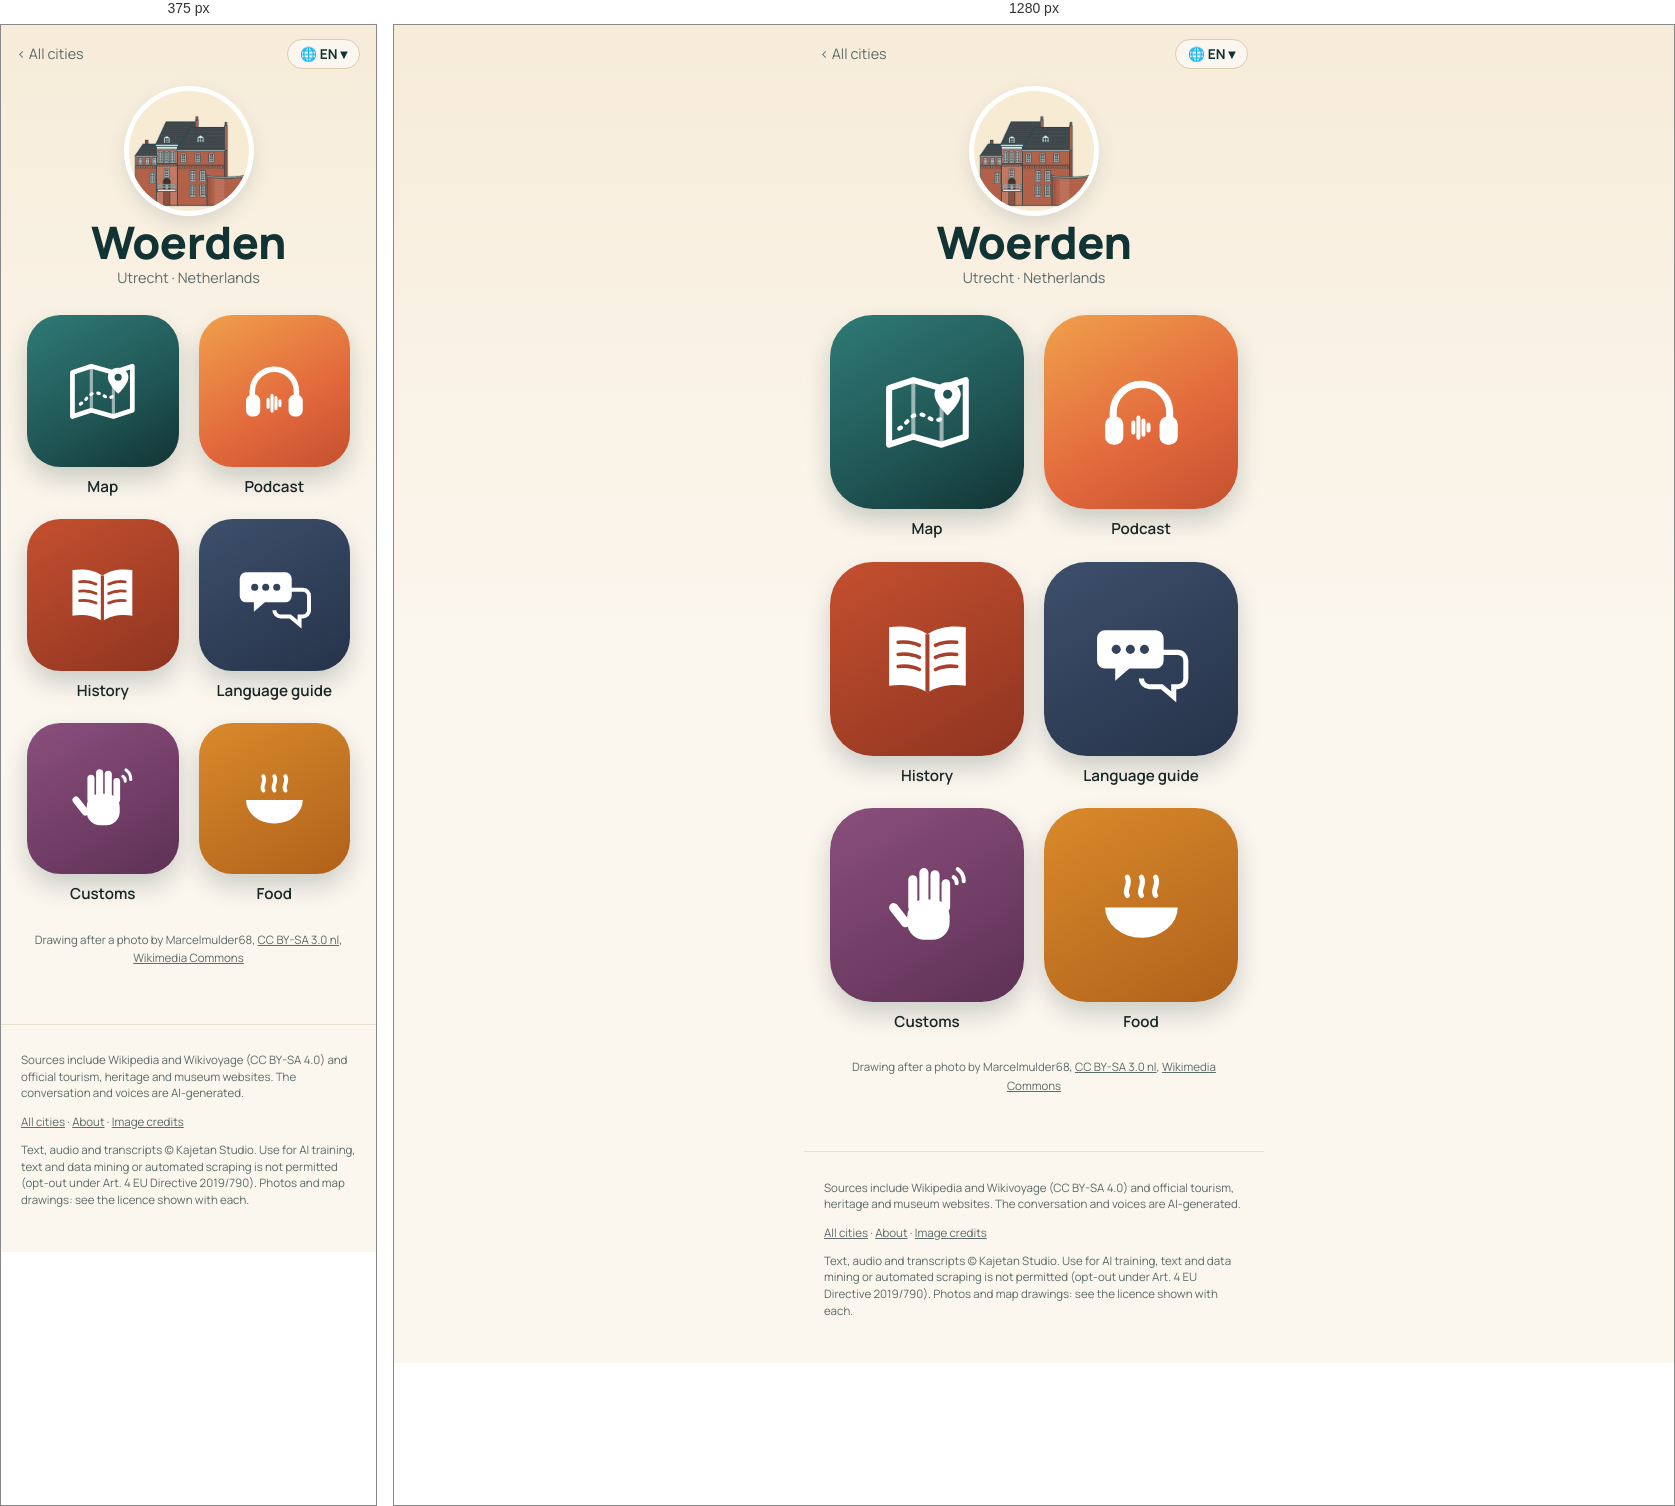
Rendered at 375 px and 1280 px, left to right.

<!-- file: index.html -->
<!doctype html>
<html lang="en">
<head>
<meta charset="utf-8">
<meta name="viewport" content="width=device-width, initial-scale=1">
<title>Woerden quick travel guide: sights, map &amp; free podcast · Wandering Cities</title>
<meta name="description" content="Woerden quick travel guide: what to see, what to eat and useful phrases, with a map of the highlights. Plus a free podcast about the city. Woerden, in the Netherlands, has a 2,000-year-old Roman ship sitting behind a wall of glass in the Castellum parking garage, right next to the parked cars. In 15">
<link rel="canonical" href="https://wanderingcities.com/netherlands/woerden/">
<link rel="alternate" hreflang="en" href="https://wanderingcities.com/netherlands/woerden/">
<link rel="alternate" hreflang="de" href="https://wanderingcities.com/de/netherlands/woerden/">
<link rel="alternate" hreflang="nl" href="https://wanderingcities.com/nl/netherlands/woerden/">
<link rel="alternate" hreflang="fr" href="https://wanderingcities.com/fr/netherlands/woerden/">
<link rel="alternate" hreflang="es" href="https://wanderingcities.com/es/netherlands/woerden/">
<link rel="alternate" hreflang="it" href="https://wanderingcities.com/it/netherlands/woerden/">
<link rel="alternate" hreflang="x-default" href="https://wanderingcities.com/netherlands/woerden/">
<script>
window.WC={lang:"en",alt:{"en": "/netherlands/woerden/", "de": "/de/netherlands/woerden/", "nl": "/nl/netherlands/woerden/", "fr": "/fr/netherlands/woerden/", "es": "/es/netherlands/woerden/", "it": "/it/netherlands/woerden/"},fixed:0,go(l,auto){if(!auto)try{localStorage.setItem('wc-lang',l)}catch(e){}const p=new URLSearchParams(location.search);p.delete('lang');const f=p.get('from'),m=f&&f.match(/^\/(?:[a-z]{2}\/)?([a-z0-9-]+\/[a-z0-9-]+\/)$/);if(m)p.set('from',(l==='en'?'/':'/'+l+'/')+m[1]);const h=location.hash.slice(1),s=p.toString(),t=this.alt[l]+(s?'?'+s:'')+(h&&!this.alt[h]?'#'+h:'');auto?location.replace(t):location.href=t}};
(()=>{const q=new URLSearchParams(location.search).get('lang'),h=location.hash.slice(1);let s=null;try{s=localStorage.getItem('wc-lang')}catch(e){}const l=[q,h,s,(navigator.language||'en').slice(0,2)].find(x=>x&&WC.alt[x]);if(l&&l!=='en')WC.go(l,1)})();
</script>
<link rel="alternate" type="application/rss+xml" title="Wandering Cities" href="/feed.xml">
<meta property="og:title" content="Woerden quick travel guide: sights, map &amp; free podcast · Wandering Cities">
<meta property="og:description" content="Woerden quick travel guide: what to see, what to eat and useful phrases, with a map of the highlights. Plus a free podcast about the city. Woerden, in the Netherlands, has a 2,000-year-old Roman ship sitting behind a wall of glass in the Castellum parking garage, right next to the parked cars. In 15">
<meta property="og:url" content="https://wanderingcities.com/netherlands/woerden/">
<meta property="og:image" content="https://wanderingcities.com/city-art/1528805215.jpg">
<meta property="og:type" content="website">
<meta name="twitter:card" content="summary_large_image">
<meta name="theme-color" content="#123333">
<link rel="preload" href="/fonts/fraunces.woff2" as="font" type="font/woff2" crossorigin>
<link rel="stylesheet" href="/style.css">
<script type="application/ld+json">{"@context": "https://schema.org", "@type": "TouristDestination", "name": "Woerden", "url": "https://wanderingcities.com/netherlands/woerden/", "description": "Woerden quick travel guide: what to see, what to eat and useful phrases, with a map of the highlights. Plus a free podcast about the city. Woerden, in the Netherlands, has a 2,000-year-old Roman ship sitting behind a wall of glass in the Castellum parking garage, right next to the parked cars. In 15", "containedInPlace": {"@type": "Country", "name": "Netherlands"}, "geo": {"@type": "GeoCoordinates", "latitude": 52.0833, "longitude": 4.8833}, "image": "https://wanderingcities.com/city-art/1528805215.jpg"}</script>
<script type="application/ld+json">{"@context": "https://schema.org", "@type": "BreadcrumbList", "itemListElement": [{"@type": "ListItem", "position": 1, "name": "All cities", "item": "https://wanderingcities.com/"}, {"@type": "ListItem", "position": 2, "name": "Woerden", "item": "https://wanderingcities.com/netherlands/woerden/"}]}</script>
</head>
<body class="launch">
<main>
<nav class="cbar"><a href="/" class="back">‹ <span data-k="all">All cities</span></a>
<label class="langpill" title="Language"><span aria-hidden="true">🌐 <b id="lc">EN</b> ▾</span><select id="lang" aria-label="Language"><option value="en">EN · English</option><option value="de">DE · Deutsch</option><option value="nl">NL · Nederlands</option><option value="fr">FR · Français</option><option value="es">ES · Español</option><option value="it">IT · Italiano</option></select></label></nav>
<header class="chead"><img class="badge" src="/city-art/1528805215.jpg" alt="Woerden Castle" width="120" height="120"><h1>Woerden</h1><p class="sub">Utrecht · <span data-k="country">Netherlands</span></p></header>
<div class="apps"><a class="app live map" href="map/" data-k="map" data-href="map/?lang={l}"><span class="tile"><svg viewBox="0 0 100 100" aria-hidden="true"><path d="M12 26l24-8 28 8 24-8v56l-24 8-28-8-24 8z" fill="none" stroke="currentColor" stroke-width="6" stroke-linejoin="round"/><path d="M36 18v56M64 26v56" stroke="currentColor" stroke-width="4" opacity=".55"/><path d="M22 66c8-4 10-14 20-14s12 10 22 4" fill="none" stroke="currentColor" stroke-width="4" stroke-dasharray="2 7" stroke-linecap="round"/><path d="M70 20c-8 0-13 6-13 12 0 9 13 21 13 21s13-12 13-21c0-6-5-12-13-12z" fill="currentColor"/><circle cx="70" cy="32" r="4.5" fill="var(--hole)"/></svg></span><b>Map</b></a><a class="app live pod" href="podcast/" data-k="podcast" data-href="podcast/?lang={l}"><span class="tile"><svg viewBox="0 0 100 100" aria-hidden="true"><path d="M22 58v-8a28 28 0 0 1 56 0v8" fill="none" stroke="currentColor" stroke-width="7" stroke-linecap="round"/><rect x="14" y="54" width="18" height="28" rx="8" fill="currentColor"/><rect x="68" y="54" width="18" height="28" rx="8" fill="currentColor"/><g stroke="currentColor" stroke-width="4" stroke-linecap="round"><path d="M42 60v10M47 55v20M52 58v14M57 62v6"/></g></svg></span><b>Podcast</b></a><a class="app live story" href="story/" data-k="story" data-href="story/?lang={l}"><span class="tile"><svg viewBox="0 0 100 100" aria-hidden="true"><path d="M50 26c-10-7-24-9-38-7v58c14-2 28 0 38 7 10-7 24-9 38-7V19c-14-2-28 0-38 7z" fill="currentColor"/><path d="M50 26v58" stroke="var(--hole)" stroke-width="4"/><g stroke="var(--hole)" stroke-width="3.5" stroke-linecap="round"><path d="M21 34c8-1 15 0 21 3M21 46c8-1 15 0 21 3M21 58c8-1 15 0 21 3M58 37c6-3 13-4 21-3M58 49c6-3 13-4 21-3M58 61c6-3 13-4 21-3"/></g></svg></span><b>History</b></a><a class="app live phrases" href="/netherlands/phrases/?c=Woerden&from=/netherlands/woerden/" data-k="phrases" data-href="/netherlands/phrases/?c=Woerden&from=/netherlands/woerden/&lang={l}"><span class="tile"><svg viewBox="0 0 100 100" aria-hidden="true"><path d="M14 22h50a8 8 0 0 1 8 8v22a8 8 0 0 1-8 8H38l-14 12V60H14a8 8 0 0 1-8-8V30a8 8 0 0 1 8-8z" fill="currentColor"/><path d="M58 44h28a8 8 0 0 1 8 8v18a8 8 0 0 1-8 8h-4v10L70 78H58a8 8 0 0 1-8-8" fill="none" stroke="currentColor" stroke-width="5"/><g fill="var(--hole)"><circle cx="25" cy="41" r="4.5"/><circle cx="39" cy="41" r="4.5"/><circle cx="53" cy="41" r="4.5"/></g></svg></span><b>Language guide</b></a><a class="app live customs" href="/netherlands/customs/?c=Woerden&from=/netherlands/woerden/" data-k="customs" data-href="/netherlands/customs/?c=Woerden&from=/netherlands/woerden/&lang={l}"><span class="tile"><svg viewBox="0 0 100 100" aria-hidden="true"><g fill="currentColor"><rect x="30" y="44" width="42" height="40" rx="17"/><rect x="31" y="20" width="9" height="36" rx="4.5"/><rect x="42" y="13" width="9" height="40" rx="4.5"/><rect x="53" y="15" width="9" height="38" rx="4.5"/><rect x="64" y="24" width="8.5" height="32" rx="4.25"/><rect x="18" y="46" width="9" height="28" rx="4.5" transform="rotate(-38 22 60)"/></g><g fill="none" stroke="currentColor" stroke-width="4" stroke-linecap="round"><path d="M80 14a14 14 0 0 1 6 12M76 22a7 7 0 0 1 3 6"/></g></svg></span><b>Customs</b></a><a class="app live food" href="/netherlands/food/?c=Woerden&from=/netherlands/woerden/" data-k="food" data-href="/netherlands/food/?c=Woerden&from=/netherlands/woerden/&lang={l}"><span class="tile"><svg viewBox="0 0 100 100" aria-hidden="true"><path d="M14 52h72a36 30 0 0 1-72 0z" fill="currentColor"/><path d="M36 40c-4-6 4-10 0-18M50 40c-4-6 4-10 0-18M64 40c-4-6 4-10 0-18" fill="none" stroke="currentColor" stroke-width="5" stroke-linecap="round"/></svg></span><b>Food</b></a></div>
<p class="credit"><span data-k="drawn">Drawing after a photo by</span> Marcelmulder68, <a href="https://creativecommons.org/licenses/by-sa/3.0/nl/deed.en">CC BY-SA 3.0 nl</a>, <a href="https://commons.wikimedia.org/wiki/File:Kasteel_Woerden_II.JPG">Wikimedia Commons</a></p>
<script>
(()=>{const D={"langs": ["en", "de", "nl", "fr", "es", "it"], "ui": {"en": {"story": "History", "podcast": "Podcast", "map": "Map", "phrases": "Language guide", "customs": "Customs", "food": "Food", "soon": "Soon", "all": "All cities", "lang": "Language", "country": "Netherlands", "drawn": "Drawing after a photo by"}, "de": {"story": "Geschichte", "podcast": "Podcast", "map": "Karte", "phrases": "Sprachführer", "customs": "Bräuche", "food": "Essen", "soon": "Bald", "all": "Alle Städte", "lang": "Sprache", "country": "Niederlande", "drawn": "Zeichnung nach einem Foto von"}, "nl": {"story": "Geschiedenis", "podcast": "Podcast", "map": "Kaart", "phrases": "Taalhulp", "customs": "Gewoontes", "food": "Eten", "soon": "Binnenkort", "all": "Alle steden", "lang": "Taal", "country": "Nederland", "drawn": "Tekening naar een foto van"}, "fr": {"story": "Histoire", "podcast": "Podcast", "map": "Carte", "phrases": "Aide linguistique", "customs": "Coutumes", "food": "Cuisine", "soon": "Bientôt", "all": "Toutes les villes", "lang": "Langue", "country": "Pays-Bas", "drawn": "Dessin d'après une photo de"}, "es": {"story": "Historia", "podcast": "Pódcast", "map": "Mapa", "phrases": "Guía de idioma", "customs": "Costumbres", "food": "Comida", "soon": "Pronto", "all": "Todas las ciudades", "lang": "Idioma", "country": "Países Bajos", "drawn": "Dibujo a partir de una foto de"}, "it": {"story": "Storia", "podcast": "Podcast", "map": "Mappa", "phrases": "Guida linguistica", "customs": "Usanze", "food": "Cibo", "soon": "Presto", "all": "Tutte le città", "lang": "Lingua", "country": "Paesi Bassi", "drawn": "Disegno da una foto di"}}};const sel=document.getElementById('lang');
const q=new URLSearchParams(location.search).get('lang'),nav=(navigator.language||'en').slice(0,2);
const st=(()=>{try{return localStorage.getItem('wc-lang')}catch(e){return null}})();
let L=[q,st,nav,'en',D.langs[0]].find(x=>D.langs.includes(x));
function set(l){L=l;sel.value=l;document.documentElement.lang=l;document.getElementById('lc').textContent=l.toUpperCase();const u=D.ui[l];
 document.querySelectorAll('[data-k]').forEach(el=>{const k=el.dataset.k,t=el.matches('.app')?el.querySelector('b'):el;if(u[k])t.textContent=u[k];
  const s=el.querySelector('em');if(s)s.textContent=u.soon;if(el.dataset.href)el.href=el.dataset.href.replace('{l}',l)});
 const p=new URL(location);if(l===D.langs[0]&&!q)p.searchParams.delete('lang');else p.searchParams.set('lang',l);history.replaceState(null,'',p)}
sel.onchange=()=>WC.go(sel.value);set(L);})();
</script>
</main>
<footer><p>Sources include Wikipedia and Wikivoyage (CC BY-SA 4.0) and official tourism, heritage and museum websites. The conversation and voices are AI-generated.</p><p><a href="/">All cities</a> · <a href="/about/">About</a> · <a href="/credits/">Image credits</a></p><p class="legal">Text, audio and transcripts © Kajetan Studio. Use for AI training, text and data mining or automated scraping is not permitted (opt-out under Art. 4 EU Directive 2019/790). Photos and map drawings: see the licence shown with each.</p></footer>
</body>
</html>


/* @media block from style.css */
@media(min-width:700px){.hero{background-position:center 38%}.hero .in{padding:0 32px}.search{margin:-34px auto 0}.pick{text-align:center;margin:22px auto 12px}.cards{grid-template-columns:repeat(auto-fill,minmax(200px,1fr));padding:0 24px;gap:18px;margin:0 auto}}